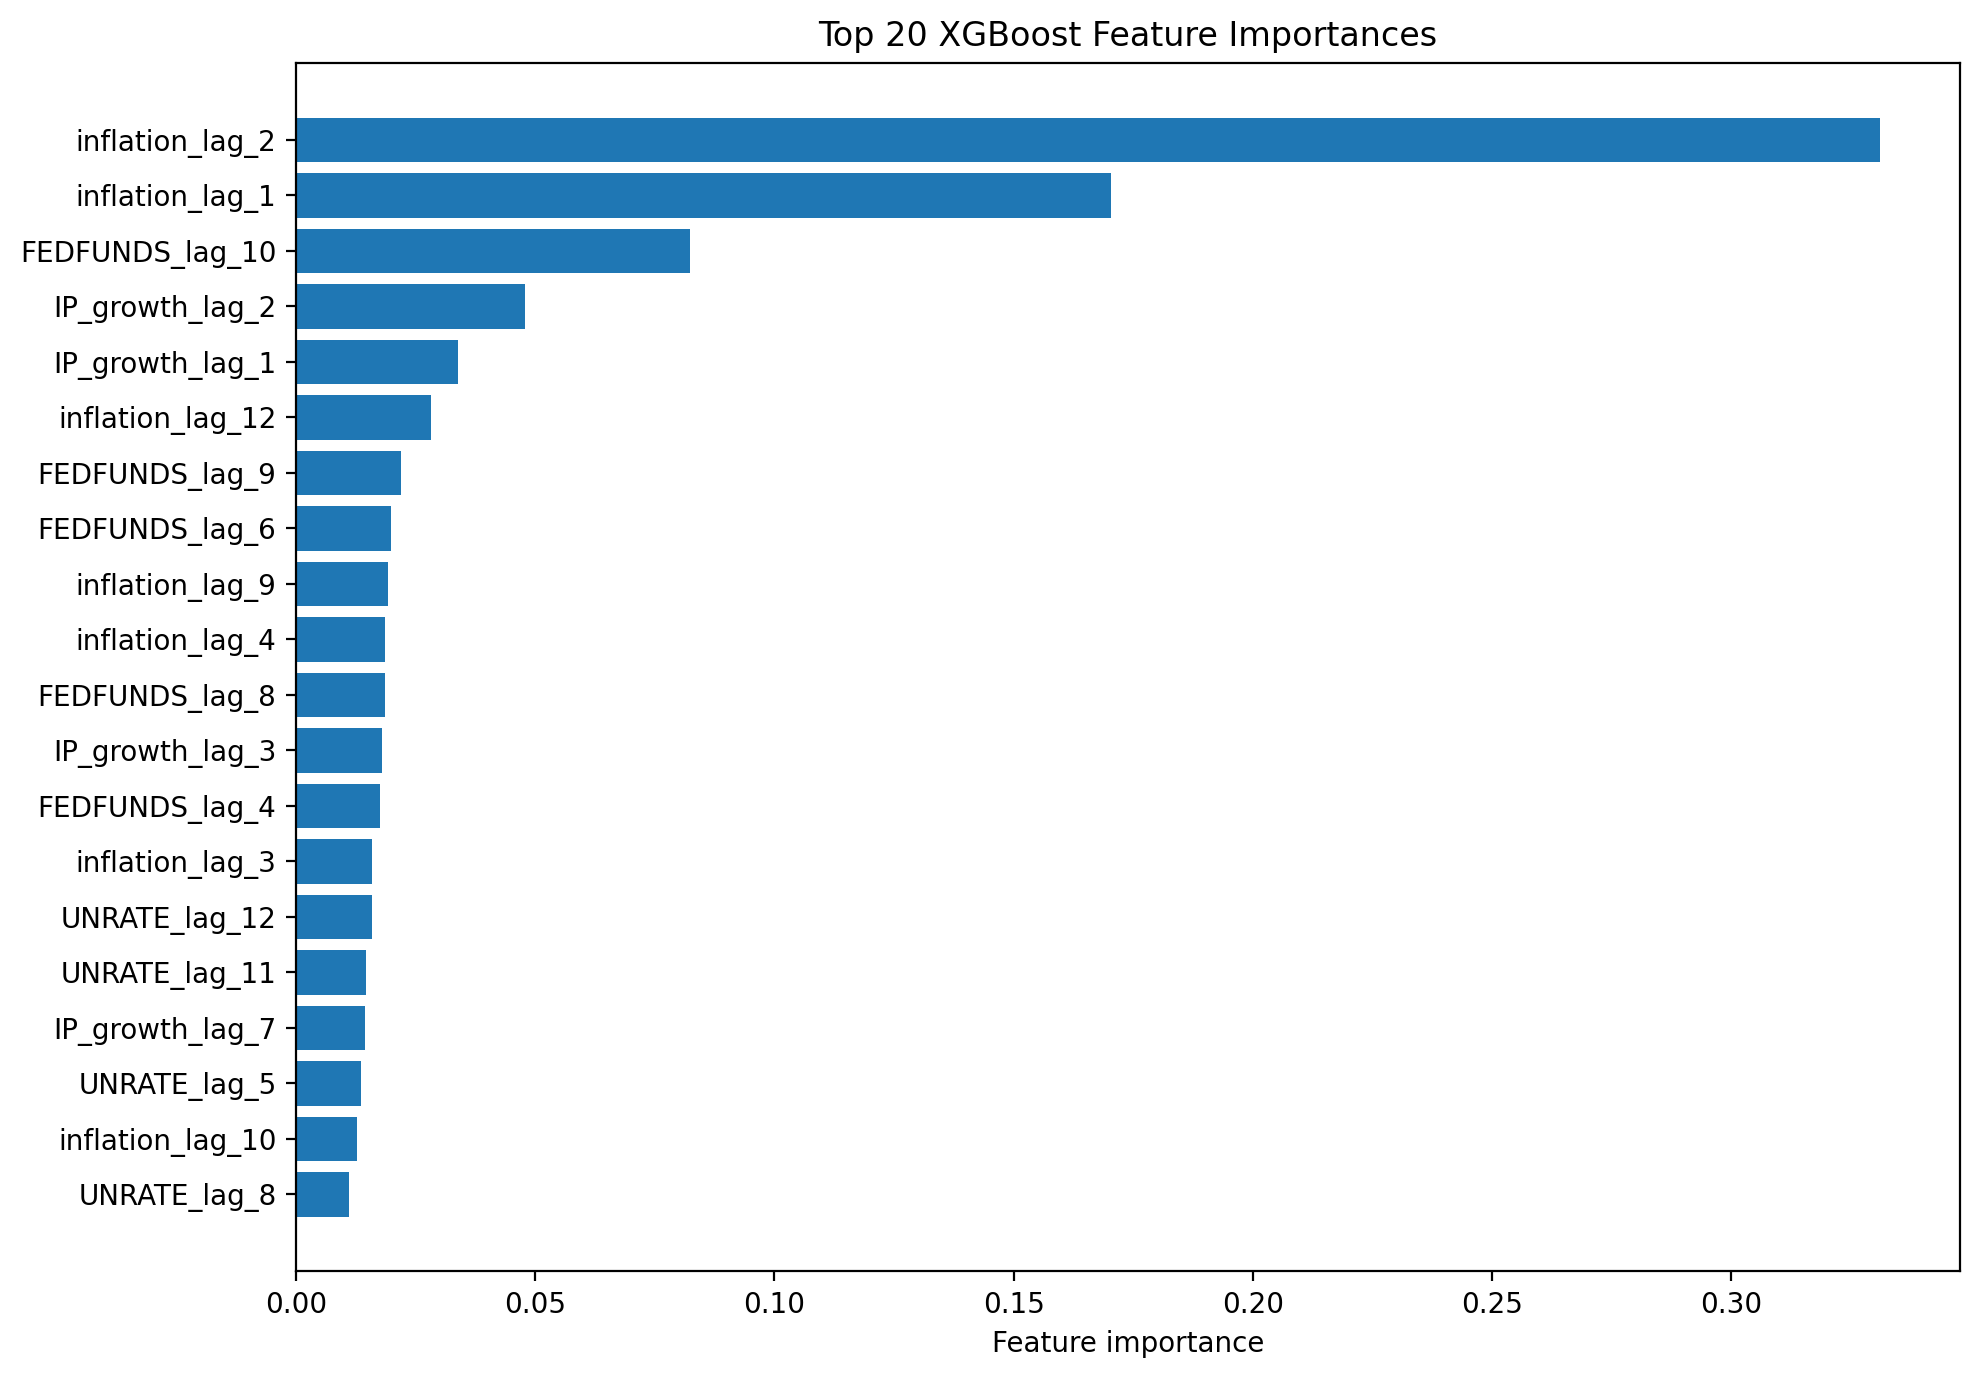

The file beside this chart, header and first rows:
, 0
inflation_lag_2, 0.3312
inflation_lag_1, 0.1704
FEDFUNDS_lag_10, 0.08241
IP_growth_lag_2, 0.04781
IP_growth_lag_1, 0.03381
inflation_lag_12, 0.02817
FEDFUNDS_lag_9, 0.02202
FEDFUNDS_lag_6, 0.01993
inflation_lag_9, 0.01934
inflation_lag_4, 0.01867
FEDFUNDS_lag_8, 0.01866
IP_growth_lag_3, 0.0179
FEDFUNDS_lag_4, 0.0176
inflation_lag_3, 0.01597
UNRATE_lag_12, 0.01595
UNRATE_lag_11, 0.01474
IP_growth_lag_7, 0.01442
UNRATE_lag_5, 0.0137
inflation_lag_10, 0.01275
UNRATE_lag_8, 0.01112
